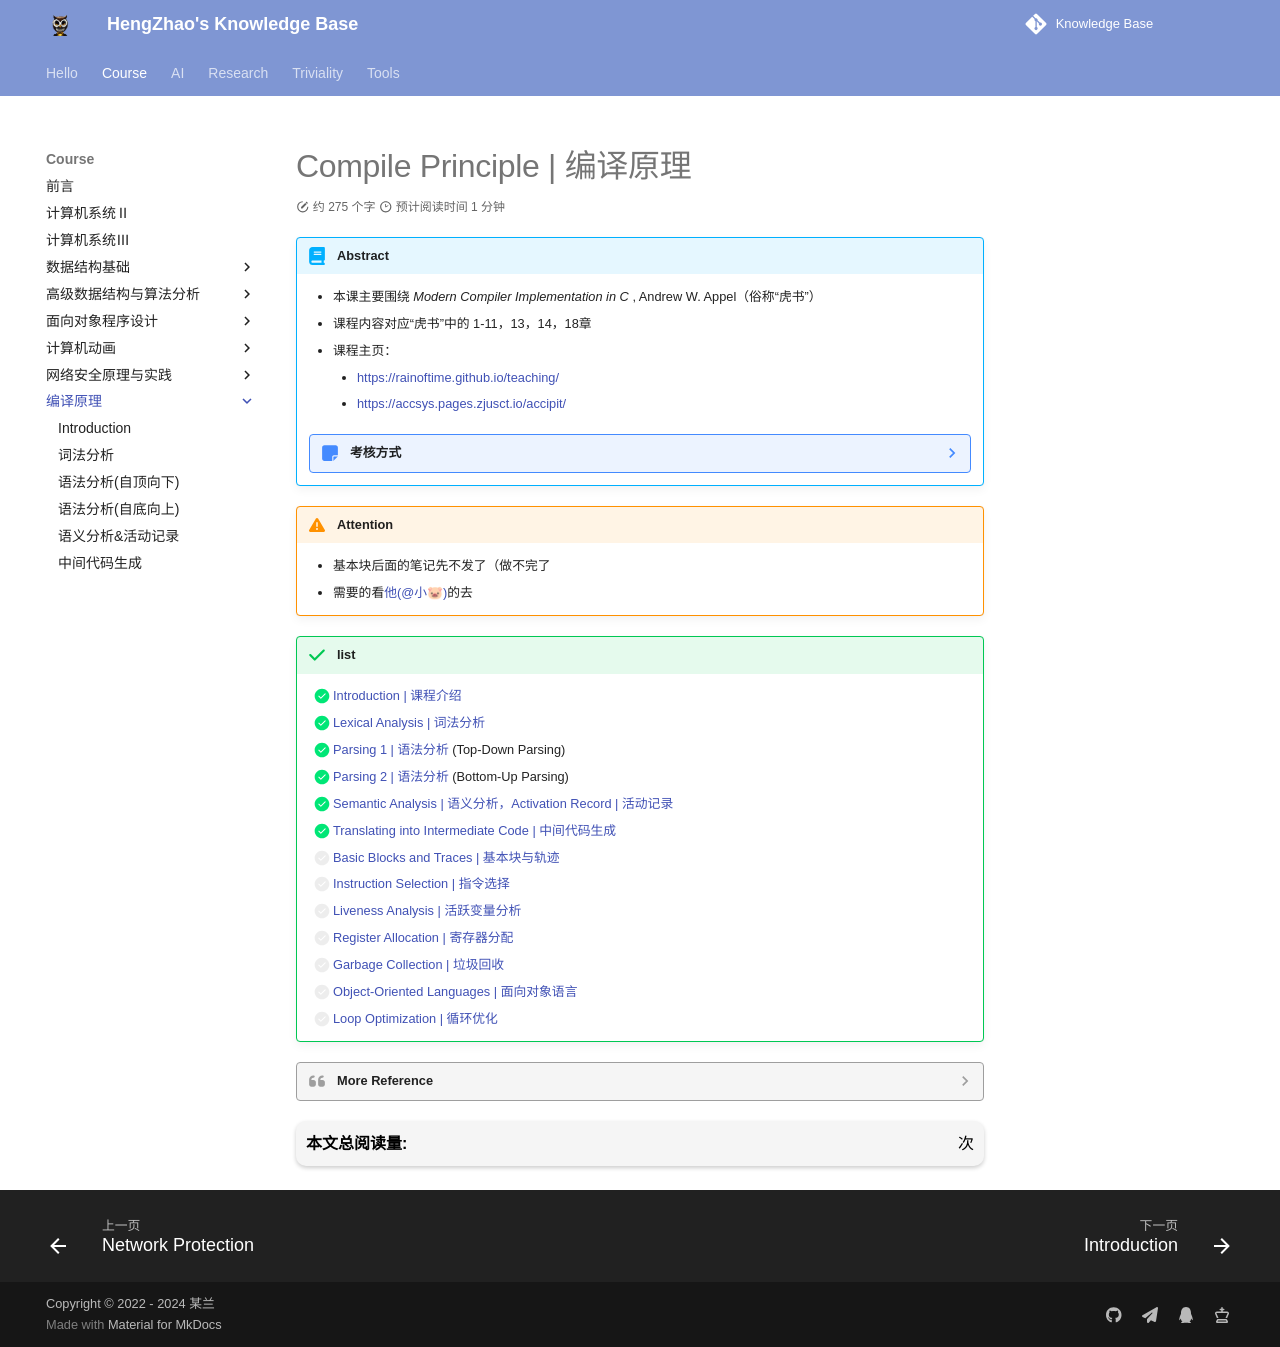

repository: EnlZhao/Notebook · page: Course/cp/index.html · generator: mkdocs

# Compile Principle | 编译原理

!!! abstract
    - 本课主要围绕 *Modern Compiler Implementation in C* , Andrew W. Appel（俗称“虎书”）
    - 课程内容对应“虎书”中的 1-11，13，14，18章
    - 课程主页：
        - https://rainoftime.github.io/teaching/
        - https://accsys.pages.zjusct.io/accipit/

    ??? note "考核方式"
        - 课程作业(课后小型练习题) = 10%
        - 随堂测验 = 10%
        - 期中考试 = 15%
        - 综合性课程设计 = 25%
        - 期末考试 = 40% 

!!! warning "Attention"
    - 基本块后面的笔记先不发了（做不完了
    - 需要的看[他(@小🐷)](https://www.yuque.com/howjul/rt9ms6/qyhhptbubm5spvta)的去

!!! success "list"
    - [x] [Introduction | 课程介绍](intro.md)
    - [x] [Lexical Analysis | 词法分析](lexical.md)
    - [x] [Parsing 1 | 语法分析](parsing1.md) (Top-Down Parsing)
    - [x] [Parsing 2 | 语法分析](parsing2.md) (Bottom-Up Parsing)
    - [x] [Semantic Analysis | 语义分析，Activation Record | 活动记录](semantic.md)
    - [x] [Translating into Intermediate Code | 中间代码生成](intermediateCode.md)
    - [ ] [Basic Blocks and Traces | 基本块与轨迹](basicBlock.md)
    - [ ] [Instruction Selection | 指令选择](instructionSel.md)
    - [ ] [Liveness Analysis | 活跃变量分析](LivenessAnalysis.md)
    - [ ] [Register Allocation | 寄存器分配](RegAlloc.md)
    - [ ] [Garbage Collection | 垃圾回收](GarbageCollection.md)
    - [ ] [Object-Oriented Languages | 面向对象语言](OOLang.md)
    - [ ] [Loop Optimization | 循环优化](LoopOptimization.md)

??? quote "More Reference"
    - [Stanford cs143](https://web.stanford.edu/class/cs143/)
    - [MIT](https://github.com/6035/sp21)
    - [UC Berkeley](https://inst.eecs.berkeley.edu/~cs164/fa21/)
    - *Compiler -- Principles, Techniques and Tools (2nd ed.)* , Aho, Sethi and Ullman（俗称“龙书”）
    - *Engineering a Compiler (2nd/3rd ed.)* , Cooper, Keith D., Torczon, Linda（俗称“橡书”）
    - *Advanced Compiler Design and Implementation* , Steven S.Muchnick（俗称“鲸书”）
    - *Parsing Techniques: A Practical Guide* ， Grune, Jacobs
